Run: headless pygame with SDL's dummy video driver; simulated clock (each Clock.tick advances the game by its frame time, no real sleeping); random seed 0; keys injected as events and as key.get_pressed() state; no mouse input.
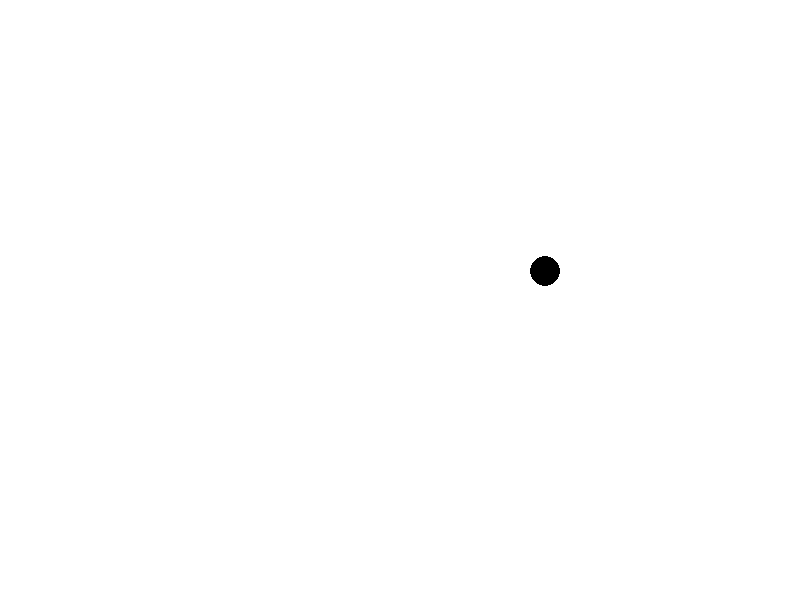
Frame 1 of 4 · flips 1–60 · no input
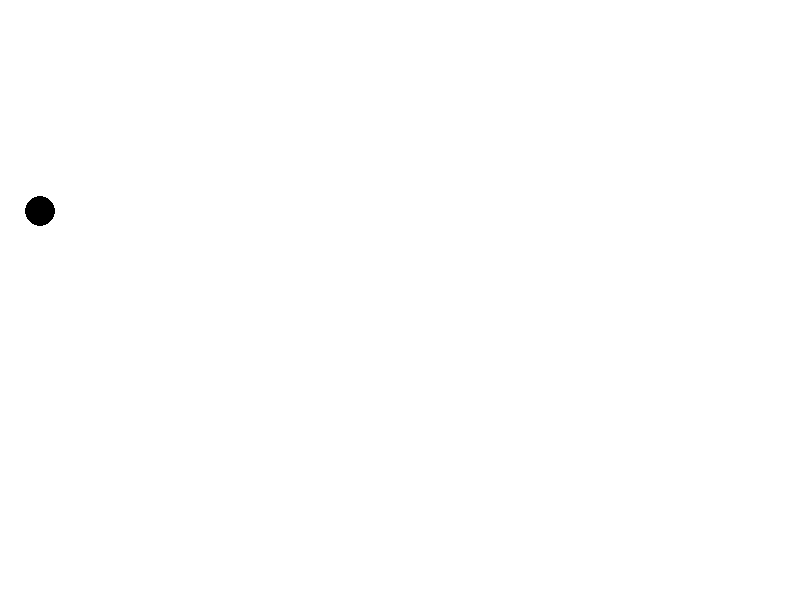
Frame 2 of 4 · flips 61–180 · tapped SPACE, RETURN · held RIGHT (→), D
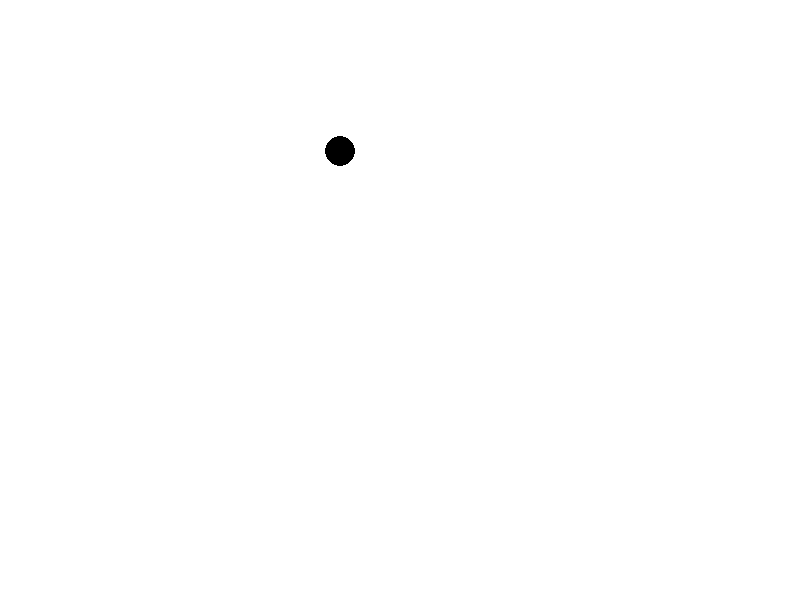
Frame 3 of 4 · flips 181–300 · held DOWN (↓), S
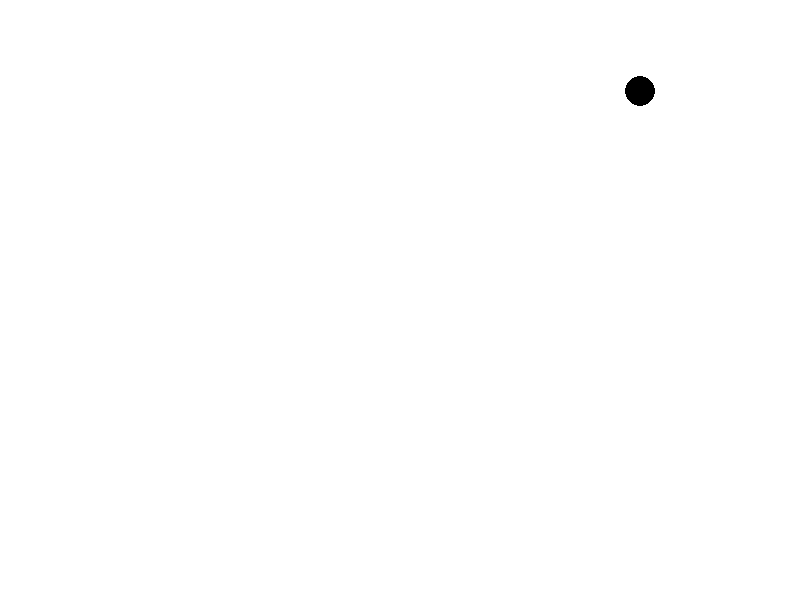
Frame 4 of 4 · flips 301–420 · held LEFT (←), A, UP (↑), W

The pygame program that drew these frames:

import pygame


def main():
    pygame.init()
    # Set up the display
    screen_width = 800
    screen_height = 600
    fps = 60
    ball_x, ball_y = (400, 300)
    screen = pygame.display.set_mode((screen_width, screen_height))
    pygame.display.set_caption("Ping Pong")
    # Set up colors
    WHITE = (255, 255, 255)
    screen.fill(WHITE)
    while True:
        for event in pygame.event.get():
            if event.type == pygame.QUIT:
                pygame.quit()
                exit()
        # Update the display
        pygame.display.flip()
        # Fill the screen with white color
        screen.fill(WHITE)
        ball = pygame.draw.circle(screen, (0, 0, 0), (ball_x, ball_y), 15)
        ball_x += 5
        ball_y -= 1
        if ball_x > screen_width:
            ball_x = 0
        if ball_y < 0:
            ball_y = screen_height
        # screen.blit(ball, (400, 300))
        # Update the display
        pygame.display.update()
        # Limit the frame rate
        pygame.time.Clock().tick(fps)
        # ball.move(5,5)


if __name__ == '__main__':
    main()
